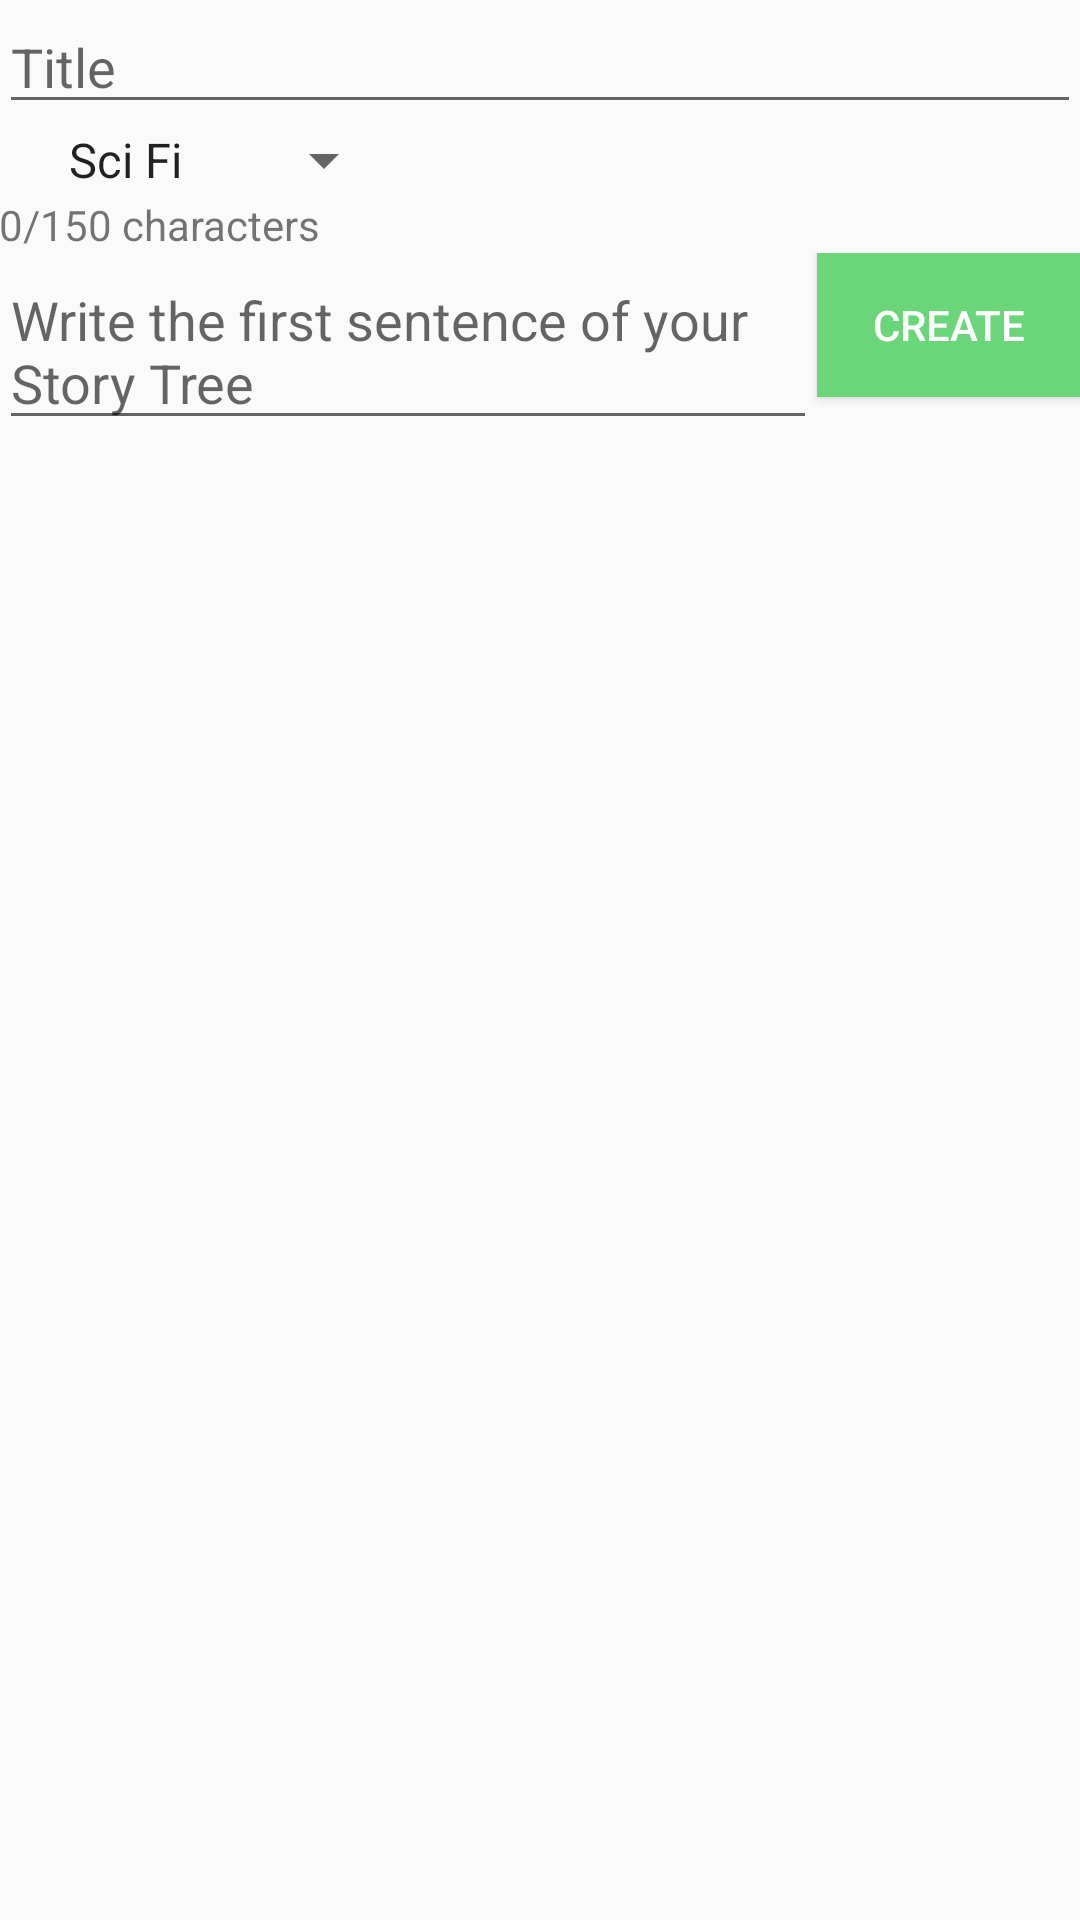

Here is an Android app screen rendered from its layout file. Give the layout XML and the strings, colors and styles it references.
<!-- AndroidManifest.xml: application theme CustomActionBarTheme -->
<!-- res/layout/activity_create_story.xml -->
<LinearLayout xmlns:android="http://schemas.android.com/apk/res/android"
    xmlns:tools="http://schemas.android.com/tools"
    android:layout_width="match_parent"
    android:layout_height="match_parent"
    android:paddingLeft="@dimen/activity_horizontal_margin"
    android:paddingRight="@dimen/activity_horizontal_margin"
    android:paddingTop="@dimen/activity_vertical_margin"
    android:paddingBottom="@dimen/activity_vertical_margin"
    android:orientation="vertical"
    tools:context="com.codeu.app.conscribo.CreateStoryActivity">

    <EditText
        android:layout_width="match_parent"
        android:layout_height="wrap_content"
        android:id="@+id/create_story_title"
        android:layout_gravity="center_horizontal"
        android:hint="@string/title"
        android:inputType="textCapSentences"/>

    <Spinner
        android:layout_width="wrap_content"
        android:layout_height="wrap_content"
        android:id="@+id/genre_spinner"
        android:entries="@array/genre_options_array"
        android:prompt="@string/genre"
        android:gravity="center_horizontal"/>

    <TextView
        android:layout_width="wrap_content"
        android:layout_height="wrap_content"
        android:textAppearance="?android:attr/textAppearanceSmall"
        android:text="@string/character_count"
        android:id="@+id/create_story_character_count" />

    <LinearLayout
        android:layout_width="match_parent"
        android:layout_height="wrap_content"
        android:orientation="horizontal">
        <EditText
            android:layout_width="match_parent"
            android:layout_height="wrap_content"
            android:hint="@string/create_story_sentence_hint"
            android:inputType="textMultiLine"
            android:ems="10"
            android:id="@+id/create_story_sentence"
            android:layout_gravity="center_horizontal"
            android:layout_weight="1"/>

        <Button
            android:layout_width="wrap_content"
            android:layout_height="wrap_content"
            android:text="@string/create"
            android:id="@+id/create_story_submit"
            android:layout_gravity="center_horizontal"
            android:textColor="#FFFFFF"
            android:background="#6bd579" />

    </LinearLayout>


</LinearLayout>
<!-- resources referenced by this layout -->
<resources>
  <array name="genre_options_array">
          <item>Sci Fi</item>
          <item>Fairy Tale</item>
          <item>Horror</item>
          <item>Mystery</item>
          <item>Fantasy</item>
          <item>Romance</item>
          <item>Satire</item>
          <item>Western</item>
          <item>Other</item>
      </array>
  <string name="character_count">0/150 characters</string>
  <string name="create">Create</string>
  <string name="create_story_sentence_hint">Write the first sentence of your Story Tree</string>
  <string name="genre">Genre</string>
  <string name="title">Title</string>
  <style name="CustomActionBarTheme" parent="@style/Theme.AppCompat.Light.DarkActionBar">
          <item name="android:actionBarStyle">@style/MyActionBar</item>
  
          
          <item name="actionBarStyle">@style/MyActionBar</item>
      </style>
  <style name="MyActionBar" parent="@style/Widget.AppCompat.Light.ActionBar.Solid.Inverse">
          <item name="android:background">@color/conscribo_light_green</item>
  
          
          <item name="background">@color/conscribo_light_green</item>
      </style>
  <color name="conscribo_light_green">#81C784</color>
</resources>
